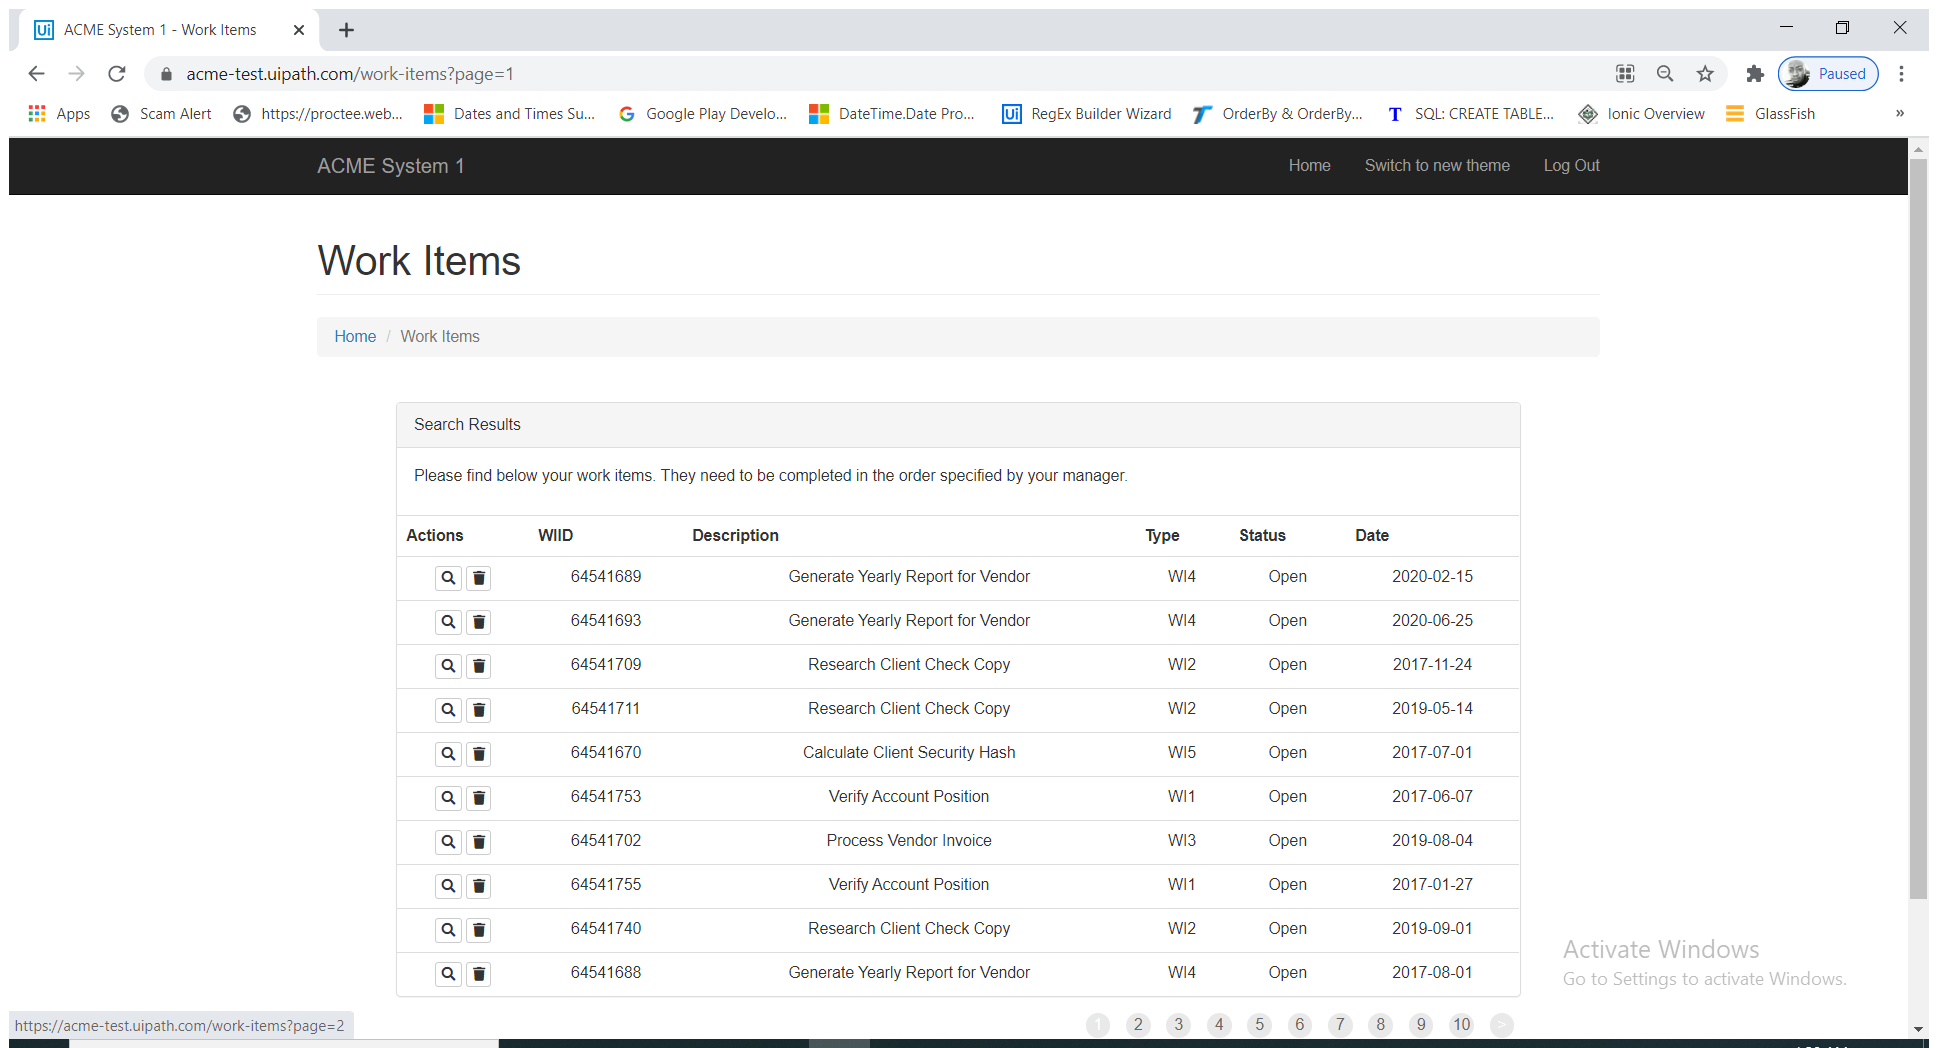
Task: Robotic Enterprise Framework
Workflow: System1_Extract_workItem_DataTable

Step 1: Attach Browser 'ACMESyste Page' in window 'ACME System 1 - Work Items' (chrome.exe)

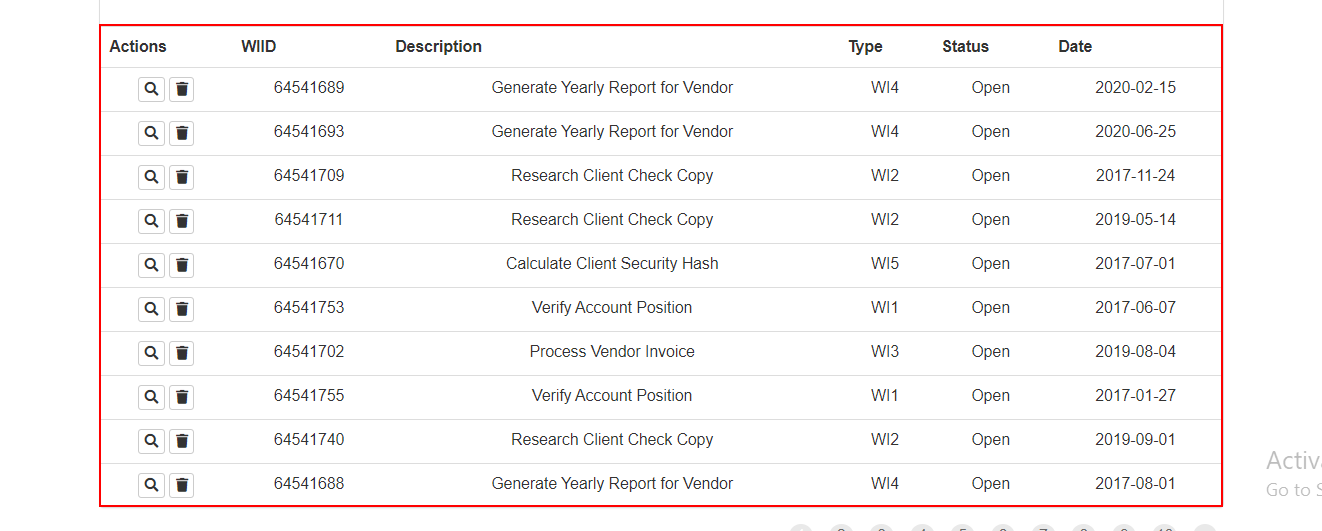
Step 2: get-text from the table